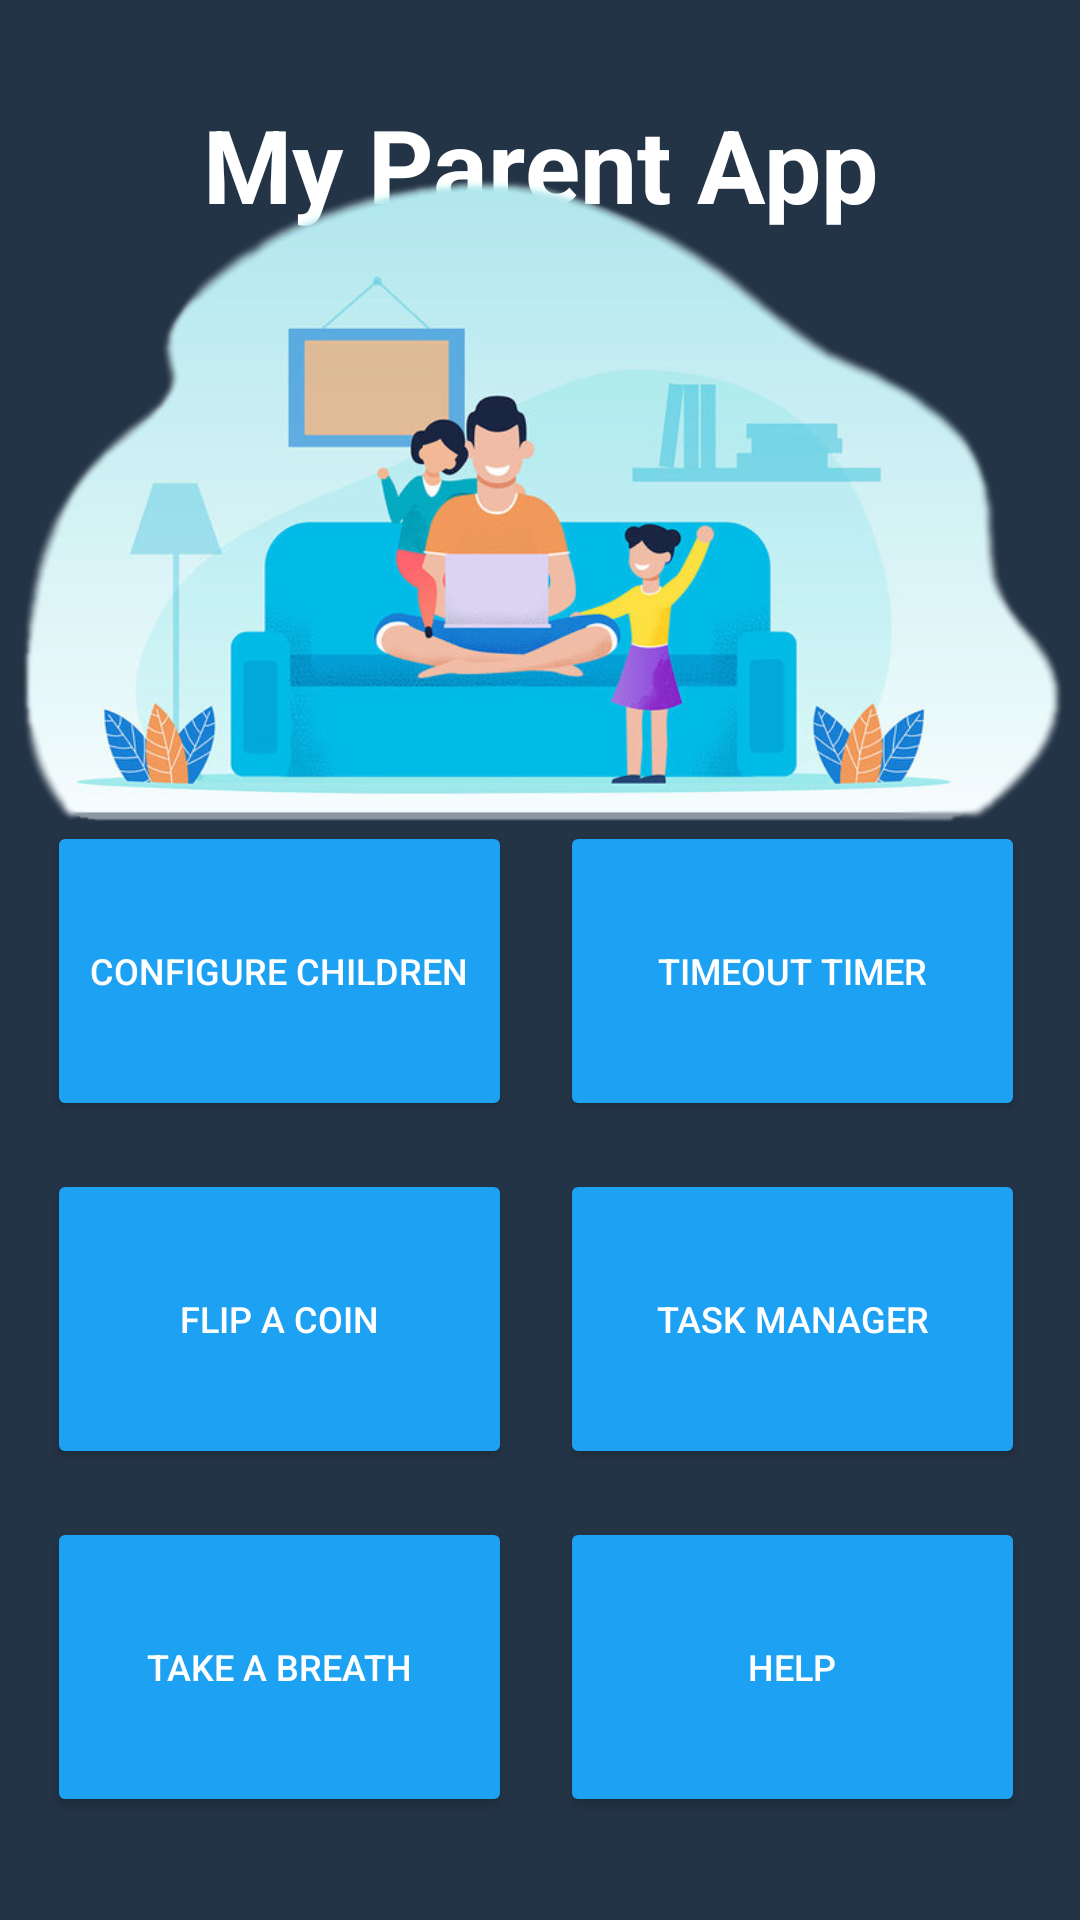

Produce the Android XML layout that renders to this screen, including the resource entries it uses.
<!-- AndroidManifest.xml: application theme Theme.CMPT276HydrogenProject -->
<!-- res/layout/main_activity.xml -->
<?xml version="1.0" encoding="utf-8"?>
<androidx.constraintlayout.widget.ConstraintLayout xmlns:android="http://schemas.android.com/apk/res/android"
    xmlns:app="http://schemas.android.com/apk/res-auto"
    xmlns:tools="http://schemas.android.com/tools"
    android:id="@+id/helpButton"
    android:layout_width="match_parent"
    android:layout_height="match_parent"
    android:background="@color/twitter_navy_blue"
    tools:context=".MainActivity">

    <TextView
        android:id="@+id/menuTitle"
        android:layout_width="wrap_content"
        android:layout_height="wrap_content"
        android:layout_marginTop="32dp"
        android:text="@string/my_parent_app"
        android:textColor="@color/white"
        android:textSize="34sp"
        android:textStyle="bold"
        android:visibility="visible"
        app:layout_constraintEnd_toEndOf="parent"
        app:layout_constraintStart_toStartOf="parent"
        app:layout_constraintTop_toTopOf="parent" />

    <ImageView
        android:id="@+id/menuImg"
        android:layout_width="370dp"
        android:layout_height="233dp"
        app:layout_constraintBottom_toTopOf="@+id/menuButtonLayout"
        app:layout_constraintEnd_toEndOf="parent"
        app:layout_constraintHorizontal_bias="0.487"
        app:layout_constraintStart_toStartOf="parent"
        app:layout_constraintTop_toBottomOf="@+id/menuTitle"
        app:srcCompat="@drawable/family_menu_icon" />

    <androidx.constraintlayout.widget.ConstraintLayout
        android:id="@+id/menuButtonLayout"
        android:layout_width="329dp"
        android:layout_height="336dp"
        app:layout_constraintBottom_toBottomOf="parent"
        app:layout_constraintEnd_toEndOf="parent"
        app:layout_constraintStart_toStartOf="parent"
        app:layout_constraintTop_toTopOf="parent"
        app:layout_constraintVertical_bias="0.9">

        <Button
            android:id="@+id/helpBtn"
            android:layout_width="155dp"
            android:layout_height="100dp"
            android:layout_marginStart="16dp"
            android:layout_marginTop="16dp"
            android:backgroundTint="@color/twitter_blue"
            android:text="@string/help"
            android:textColor="@color/white"
            android:textSize="12sp"
            app:icon="@drawable/ic_baseline_help_24"
            app:iconTint="@color/white"
            app:layout_constraintEnd_toEndOf="parent"
            app:layout_constraintHorizontal_bias="0.0"
            app:layout_constraintStart_toEndOf="@+id/takeBreathBtn"
            app:layout_constraintTop_toBottomOf="@+id/taskManagerBtn" />

        <Button
            android:id="@+id/takeBreathBtn"
            android:layout_width="155dp"
            android:layout_height="100dp"
            android:layout_marginTop="16dp"
            android:backgroundTint="@color/twitter_blue"
            android:text="@string/take_a_breath"
            android:textColor="@color/white"
            android:textSize="12sp"
            app:icon="@drawable/ic_baseline_accessibility_new_24"
            app:iconTint="@color/white"
            app:layout_constraintEnd_toEndOf="parent"
            app:layout_constraintHorizontal_bias="0.0"
            app:layout_constraintStart_toStartOf="parent"
            app:layout_constraintTop_toBottomOf="@+id/coinFlipBtn" />

        <Button
            android:id="@+id/taskManagerBtn"
            android:layout_width="155dp"
            android:layout_height="100dp"
            android:layout_marginStart="16dp"
            android:layout_marginTop="16dp"
            android:layout_weight="1"
            android:height="10dp"
            android:backgroundTint="@color/twitter_blue"
            android:text="@string/tasksBtnText"
            android:textColor="@color/white"
            android:textSize="12sp"
            app:icon="@drawable/ic_baseline_assignment_24"
            app:iconTint="@color/white"
            app:layout_constraintEnd_toEndOf="parent"
            app:layout_constraintHorizontal_bias="0.0"
            app:layout_constraintStart_toEndOf="@+id/coinFlipBtn"
            app:layout_constraintTop_toBottomOf="@+id/timeoutBtn" />

        <Button
            android:id="@+id/timeoutBtn"
            android:layout_width="155dp"
            android:layout_height="100dp"
            android:layout_marginStart="16dp"
            android:layout_weight="1"
            android:height="10dp"
            android:backgroundTint="@color/twitter_blue"
            android:text="@string/timeoutBtnText"
            android:textColor="@color/white"
            android:textSize="12sp"
            app:icon="@drawable/ic_baseline_timer_24"
            app:iconTint="@color/white"
            app:layout_constraintEnd_toEndOf="parent"
            app:layout_constraintHorizontal_bias="0.0"
            app:layout_constraintStart_toEndOf="@+id/configureBtn"
            app:layout_constraintTop_toTopOf="parent" />

        <Button
            android:id="@+id/coinFlipBtn"
            android:layout_width="155dp"
            android:layout_height="100dp"
            android:layout_marginTop="16dp"
            android:layout_weight="1"
            android:backgroundTint="@color/twitter_blue"
            android:text="@string/coinFlipBtnText"
            android:textColor="@color/white"
            android:textSize="12sp"
            app:icon="@drawable/ic_baseline_monetization_on_24"
            app:iconTint="@color/white"
            app:layout_constraintEnd_toEndOf="parent"
            app:layout_constraintHorizontal_bias="0.0"
            app:layout_constraintStart_toStartOf="parent"
            app:layout_constraintTop_toBottomOf="@+id/configureBtn" />

        <Button
            android:id="@+id/configureBtn"
            android:layout_width="155dp"
            android:layout_height="100dp"
            android:layout_weight="1"
            android:backgroundTint="@color/twitter_blue"
            android:text="@string/configureBtnText"
            android:textColor="@color/white"
            android:textSize="12sp"
            app:icon="@drawable/ic_baseline_person_24"
            app:iconTint="@color/white"
            app:layout_constraintEnd_toEndOf="parent"
            app:layout_constraintHorizontal_bias="0.0"
            app:layout_constraintStart_toStartOf="parent"
            app:layout_constraintTop_toTopOf="parent" />
    </androidx.constraintlayout.widget.ConstraintLayout>

</androidx.constraintlayout.widget.ConstraintLayout>
<!-- resources referenced by this layout -->
<resources>
  <color name="twitter_blue">#1DA1F2</color>
  <color name="twitter_navy_blue">#243447</color>
  <color name="white">#FFFFFFFF</color>
  <!-- drawable family_menu_icon: png bitmap (drawable, 207502 bytes) -->
  <string name="coinFlipBtnText">Flip a coin</string>
  <string name="configureBtnText">Configure children</string>
  <string name="help">Help</string>
  <string name="my_parent_app">My Parent App</string>
  <string name="take_a_breath">Take A Breath</string>
  <string name="tasksBtnText">Task Manager</string>
  <string name="timeoutBtnText">Timeout timer</string>
  <style name="Theme.CMPT276HydrogenProject" parent="Theme.MaterialComponents.DayNight.DarkActionBar">
          
          <item name="colorPrimary">#3F51B5</item>
          <item name="colorPrimaryVariant">#0F1B5A</item>
          <item name="colorOnPrimary">@color/white</item>
          
          <item name="colorSecondary">@color/teal_200</item>
          <item name="colorSecondaryVariant">@color/teal_700</item>
          <item name="colorOnSecondary">@color/black</item>
          
          <item name="android:statusBarColor" tools:targetApi="l">?attr/colorPrimaryVariant</item>
          
      </style>
  <color name="teal_200">#FF03DAC5</color>
  <color name="teal_700">#FF018786</color>
  <color name="black">#FF000000</color>
</resources>
